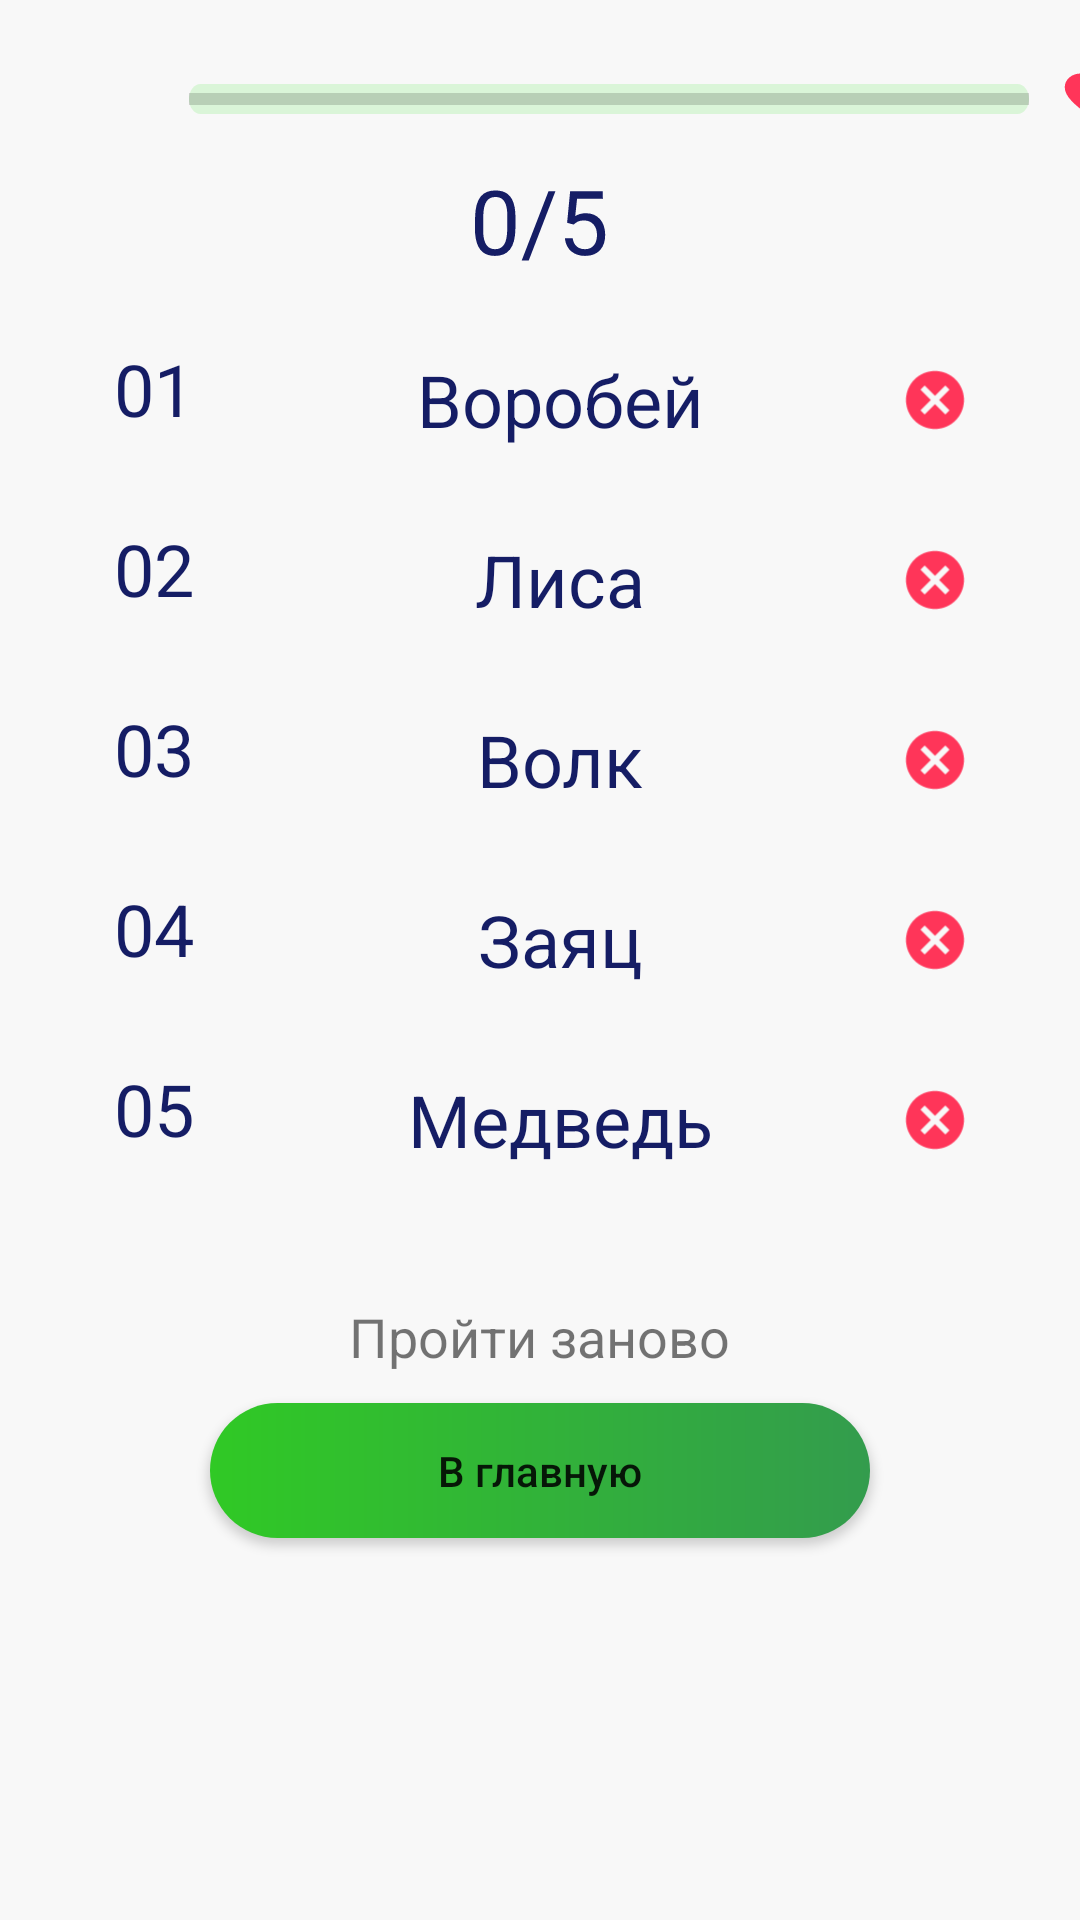

Android layout source for this screen:
<!-- AndroidManifest.xml: application theme Theme.Memory -->
<!-- res/layout/activity_result.xml -->
<?xml version="1.0" encoding="utf-8"?>
<LinearLayout xmlns:android="http://schemas.android.com/apk/res/android"
    xmlns:app="http://schemas.android.com/apk/res-auto"
    android:layout_width="match_parent"
    android:layout_height="match_parent"
    android:orientation="vertical"
    android:background="@drawable/some_id">

    <LinearLayout
        android:layout_marginTop="10dp"
        android:layout_width="match_parent"
        android:layout_height="wrap_content"
        android:orientation="horizontal">

        <View
            android:id="@+id/line_10"
            android:layout_width="23dp"
            android:layout_height="20dp"
            android:layout_alignParentLeft="true"
            android:layout_alignParentTop="true"
            android:layout_marginLeft="30dp"
            android:layout_marginTop="12.98dp"
            android:background="@drawable/clear"
            android:backgroundTint="#000000" />


        <ProgressBar
            android:id="@+id/progressBar"
            style="@android:style/Widget.DeviceDefault.Light.ProgressBar.Horizontal"
            android:layout_width="280dp"
            android:layout_height="10dp"
            android:layout_alignParentLeft="true"
            android:layout_alignParentTop="true"
            android:layout_centerHorizontal="true"
            android:layout_marginLeft="10dp"
            android:layout_marginTop="18dp"
            android:layout_marginRight="10dp"
            android:background="@drawable/rectangle_1" />

        <TextView
            android:id="@+id/imageButton"
            android:layout_width="23dp"
            android:layout_height="20dp"
            android:layout_alignParentTop="true"
            android:layout_alignParentEnd="true"
            android:layout_marginTop="12dp"
            android:layout_marginEnd="40dp"
            android:background="@drawable/favorite"
            android:text="5"
            android:textAlignment="center"
            android:textColor="#FBFBFB"
            android:textSize="12sp" />

    </LinearLayout>

    <TextView
        android:id="@+id/tvScore"
        android:layout_width="wrap_content"
        android:layout_height="wrap_content"
        android:layout_alignParentLeft="true"
        android:layout_alignParentTop="true"
        android:layout_centerHorizontal="true"
        android:layout_gravity="center_horizontal"
        android:layout_marginTop="10dp"
        android:layout_marginBottom="20dp"
        android:gravity="center_horizontal|top"
        android:rotationX="6"
        android:text="0/5"
        android:textAppearance="@style/some_id"
        android:textSize="30sp" />

    <LinearLayout
        android:layout_width="wrap_content"
        android:layout_height="wrap_content"
        android:layout_gravity="center_horizontal"
        android:layout_marginBottom="20dp"
        android:orientation="horizontal">

        <TextView
            android:layout_width="wrap_content"
            android:layout_height="match_parent"
            android:layout_alignParentLeft="true"
            android:layout_alignParentTop="true"
            android:layout_marginRight="7dp"
            android:text="@string/some_id1"
            android:textAppearance="@style/some_id" />

        <TextView
            android:id="@+id/text1"
            android:layout_width="230dp"
            android:layout_height="40dp"
            android:layout_alignParentLeft="true"
            android:layout_alignParentTop="true"
            android:layout_gravity="center_horizontal"
            android:background="@drawable/rectangle_3"
            android:gravity="center"
            android:text="@string/some_id11"
            android:textAppearance="@style/some_id" />

        <ImageView
            android:id="@+id/image1"
            android:layout_width="20dp"
            android:layout_height="match_parent"
            android:src="@drawable/error"
            android:scaleType="centerCrop"></ImageView>
    </LinearLayout>

    <LinearLayout
        android:layout_width="wrap_content"
        android:layout_height="wrap_content"
        android:layout_gravity="center_horizontal"
        android:layout_marginBottom="20dp"
        android:orientation="horizontal">

        <TextView
            android:layout_width="wrap_content"
            android:layout_height="match_parent"
            android:layout_alignParentLeft="true"
            android:layout_alignParentTop="true"
            android:layout_marginRight="7dp"
            android:text="02"
            android:textAppearance="@style/some_id" />

        <TextView
            android:id="@+id/text2"
            android:layout_width="230dp"
            android:layout_height="40dp"
            android:layout_alignParentLeft="true"
            android:layout_alignParentTop="true"
            android:layout_gravity="center_horizontal"
            android:background="@drawable/rectangle_3"
            android:gravity="center"
            android:text="@string/some_id22"
            android:textAppearance="@style/some_id" />

        <ImageView
            android:id="@+id/image2"
            android:layout_width="20dp"
            android:layout_height="match_parent"
            android:src="@drawable/error"
            android:scaleType="centerCrop"></ImageView>
    </LinearLayout>

    <LinearLayout
        android:layout_width="wrap_content"
        android:layout_height="wrap_content"
        android:layout_gravity="center_horizontal"
        android:layout_marginBottom="20dp"
        android:orientation="horizontal">

        <TextView
            android:layout_width="wrap_content"
            android:layout_height="match_parent"
            android:layout_alignParentLeft="true"
            android:layout_alignParentTop="true"
            android:layout_marginRight="7dp"
            android:text="@string/some_id3"
            android:textAppearance="@style/some_id" />

        <TextView
            android:id="@+id/text3"
            android:layout_width="230dp"
            android:layout_height="40dp"
            android:layout_alignParentLeft="true"
            android:layout_alignParentTop="true"
            android:layout_gravity="center_horizontal"
            android:background="@drawable/rectangle_3"
            android:gravity="center"
            android:text="@string/some_id33"
            android:textAppearance="@style/some_id" />
        <ImageView
            android:id="@+id/image3"
            android:layout_width="20dp"
            android:layout_height="match_parent"
            android:src="@drawable/error"
            android:scaleType="centerCrop"></ImageView>
    </LinearLayout>

    <LinearLayout
        android:layout_width="wrap_content"
        android:layout_height="wrap_content"
        android:layout_gravity="center_horizontal"
        android:layout_marginBottom="20dp"
        android:orientation="horizontal">

        <TextView

            android:layout_width="wrap_content"
            android:layout_height="match_parent"
            android:layout_alignParentLeft="true"
            android:layout_alignParentTop="true"
            android:layout_marginRight="7dp"
            android:text="@string/some_id4"
            android:textAppearance="@style/some_id" />

        <TextView
            android:id="@+id/text4"
            android:layout_width="230dp"
            android:layout_height="40dp"
            android:layout_alignParentLeft="true"
            android:layout_alignParentTop="true"
            android:layout_gravity="center_horizontal"
            android:background="@drawable/rectangle_3"
            android:gravity="center"
            android:text="@string/some_id44"
            android:textAppearance="@style/some_id" />
        <ImageView
            android:id="@+id/image4"
            android:layout_width="20dp"
            android:layout_height="match_parent"
            android:src="@drawable/error"
            android:scaleType="centerCrop"></ImageView>

    </LinearLayout>

    <LinearLayout
        android:layout_width="wrap_content"
        android:layout_height="wrap_content"
        android:layout_gravity="center_horizontal"
        android:layout_marginBottom="20dp"
        android:orientation="horizontal">

        <TextView
            android:id="@+id/some_id1"
            android:layout_width="wrap_content"
            android:layout_height="match_parent"
            android:layout_alignParentLeft="true"
            android:layout_alignParentTop="true"
            android:layout_marginRight="7dp"
            android:text="@string/some_id5"
            android:textAppearance="@style/some_id" />

        <TextView
            android:id="@+id/text5"
            android:layout_width="230dp"
            android:layout_height="40dp"
            android:layout_alignParentLeft="true"
            android:layout_alignParentTop="true"
            android:layout_gravity="center_horizontal"
            android:background="@drawable/rectangle_3"
            android:gravity="center"
            android:text="@string/some_id55"
            android:textAppearance="@style/some_id" />
        <ImageView

            android:id="@+id/image5"
            android:layout_width="20dp"
            android:layout_height="match_parent"
            android:src="@drawable/error"
            android:scaleType="centerCrop"></ImageView>
    </LinearLayout>

    
    <TextView
        android:id="@+id/againGameF"
        android:layout_width="wrap_content"
        android:layout_height="wrap_content"
        android:layout_gravity="center_horizontal"
        android:layout_marginTop="20dp"
        android:gravity="center_horizontal"
        android:text="Пройти заново"
        android:textSize="18sp">


    </TextView>

    <Button
        android:textAllCaps="false"
        android:id="@+id/tomain"
        android:layout_width="220dp"
        android:layout_height="45dp"
        android:layout_alignParentLeft="true"
        android:layout_alignParentTop="true"
        android:layout_gravity="center_horizontal"
        android:layout_marginTop="10dp"
        app:backgroundTint="@null"
        android:background="@drawable/nav_btn"
        android:text="В главную" />
</LinearLayout>
<!-- resources referenced by this layout -->
<resources>
  <!-- drawable error (drawable) -->
  <vector xmlns:android="http://schemas.android.com/apk/res/android"
      android:width="108dp"
      android:height="108dp"
      android:viewportWidth="108"
      android:viewportHeight="108"
      android:tint="#FF3559">
      <group android:scaleX="2.61"
          android:scaleY="2.61"
          android:translateX="22.68"
          android:translateY="22.68">
          <path
              android:fillColor="@android:color/white"
              android:pathData="M12,2C6.47,2 2,6.47 2,12s4.47,10 10,10 10,-4.47 10,-10S17.53,2 12,2zM17,15.59L15.59,17 12,13.41 8.41,17 7,15.59 10.59,12 7,8.41 8.41,7 12,10.59 15.59,7 17,8.41 13.41,12 17,15.59z"/>
      </group>
  </vector>
  <!-- drawable favorite (drawable) -->
  <vector android:height="24dp" android:tint="#FF3559"
      android:viewportHeight="24" android:viewportWidth="24"
      android:width="24dp" xmlns:android="http://schemas.android.com/apk/res/android">
      <path android:fillColor="@android:color/white" android:pathData="M12,21.35l-1.45,-1.32C5.4,15.36 2,12.28 2,8.5 2,5.42 4.42,3 7.5,3c1.74,0 3.41,0.81 4.5,2.09C13.09,3.81 14.76,3 16.5,3 19.58,3 22,5.42 22,8.5c0,3.78 -3.4,6.86 -8.55,11.54L12,21.35z"/>
  </vector>
  <!-- drawable nav_btn (drawable) -->
  <?xml version="1.0" encoding="utf-8"?>
  <shape xmlns:android="http://schemas.android.com/apk/res/android">
      <gradient
          android:startColor="#30C925"
          android:endColor="#339C4D"/>
      <corners android:radius="59dp"/>
  </shape>
  <!-- drawable rectangle_1 (drawable) -->
  <?xml version="1.0" encoding="utf-8"?>
  <vector
      xmlns:android="http://schemas.android.com/apk/res/android"
      xmlns:aapt="http://schemas.android.com/aapt"
      android:width="220dp"
      android:height="6dp"
      android:viewportWidth="220"
      android:viewportHeight="6"
      >
  
      <group>
  
          <clip-path
              android:pathData="M3 0H217C218.657 0 220 1.34315 220 3C220 4.65685 218.657 6 217 6H3C1.34315 6 0 4.65685 0 3C0 1.34315 1.34315 0 3 0Z"
              />
  
          <path
              android:pathData="M0 0V6H220V0"
              android:fillColor="#DAF5D8"
              />
  
      </group>
  
  </vector>
  <!-- drawable some_id (drawable) -->
  <?xml version="1.0" encoding="utf-8"?>
  <vector
      xmlns:android="http://schemas.android.com/apk/res/android"
      xmlns:aapt="http://schemas.android.com/aapt"
      android:width="320dp"
      android:height="568dp"
      android:viewportWidth="320"
      android:viewportHeight="568"
      >
  
      <group>
  
          <clip-path
              android:pathData="M0 0H320V568H0V0Z"
              />
  
          <path
              android:pathData="M0 0V568H320V0"
              android:fillColor="#F8F8F8"
              />
  
      </group>
  
  </vector>
  <string name="some_id1">01</string>
  <string name="some_id11">Воробей</string>
  <string name="some_id22">Лиса</string>
  <string name="some_id3">03</string>
  <string name="some_id33">Волк</string>
  <string name="some_id4">04</string>
  <string name="some_id44">Заяц</string>
  <string name="some_id5">05</string>
  <string name="some_id55">Медведь</string>
  <style name="some_id">
  
          <item name="android:textSize">
              24sp
          </item>
  
          <item name="android:textColor">
              #151D65
          </item>
  
      </style>
  <color name="purple_500">#FF6200EE</color>
  <color name="purple_700">#FF3700B3</color>
  <color name="white">#FFFFFFFF</color>
  <color name="teal_200">#FF03DAC5</color>
  <color name="teal_700">#FF018786</color>
  <color name="black">#FF000000</color>
  <style name="DrawerIcon" parent="Widget.AppCompat.DrawerArrowToggle">
          <item name="android:src">@drawable/drawericon</item>
      </style>
</resources>
